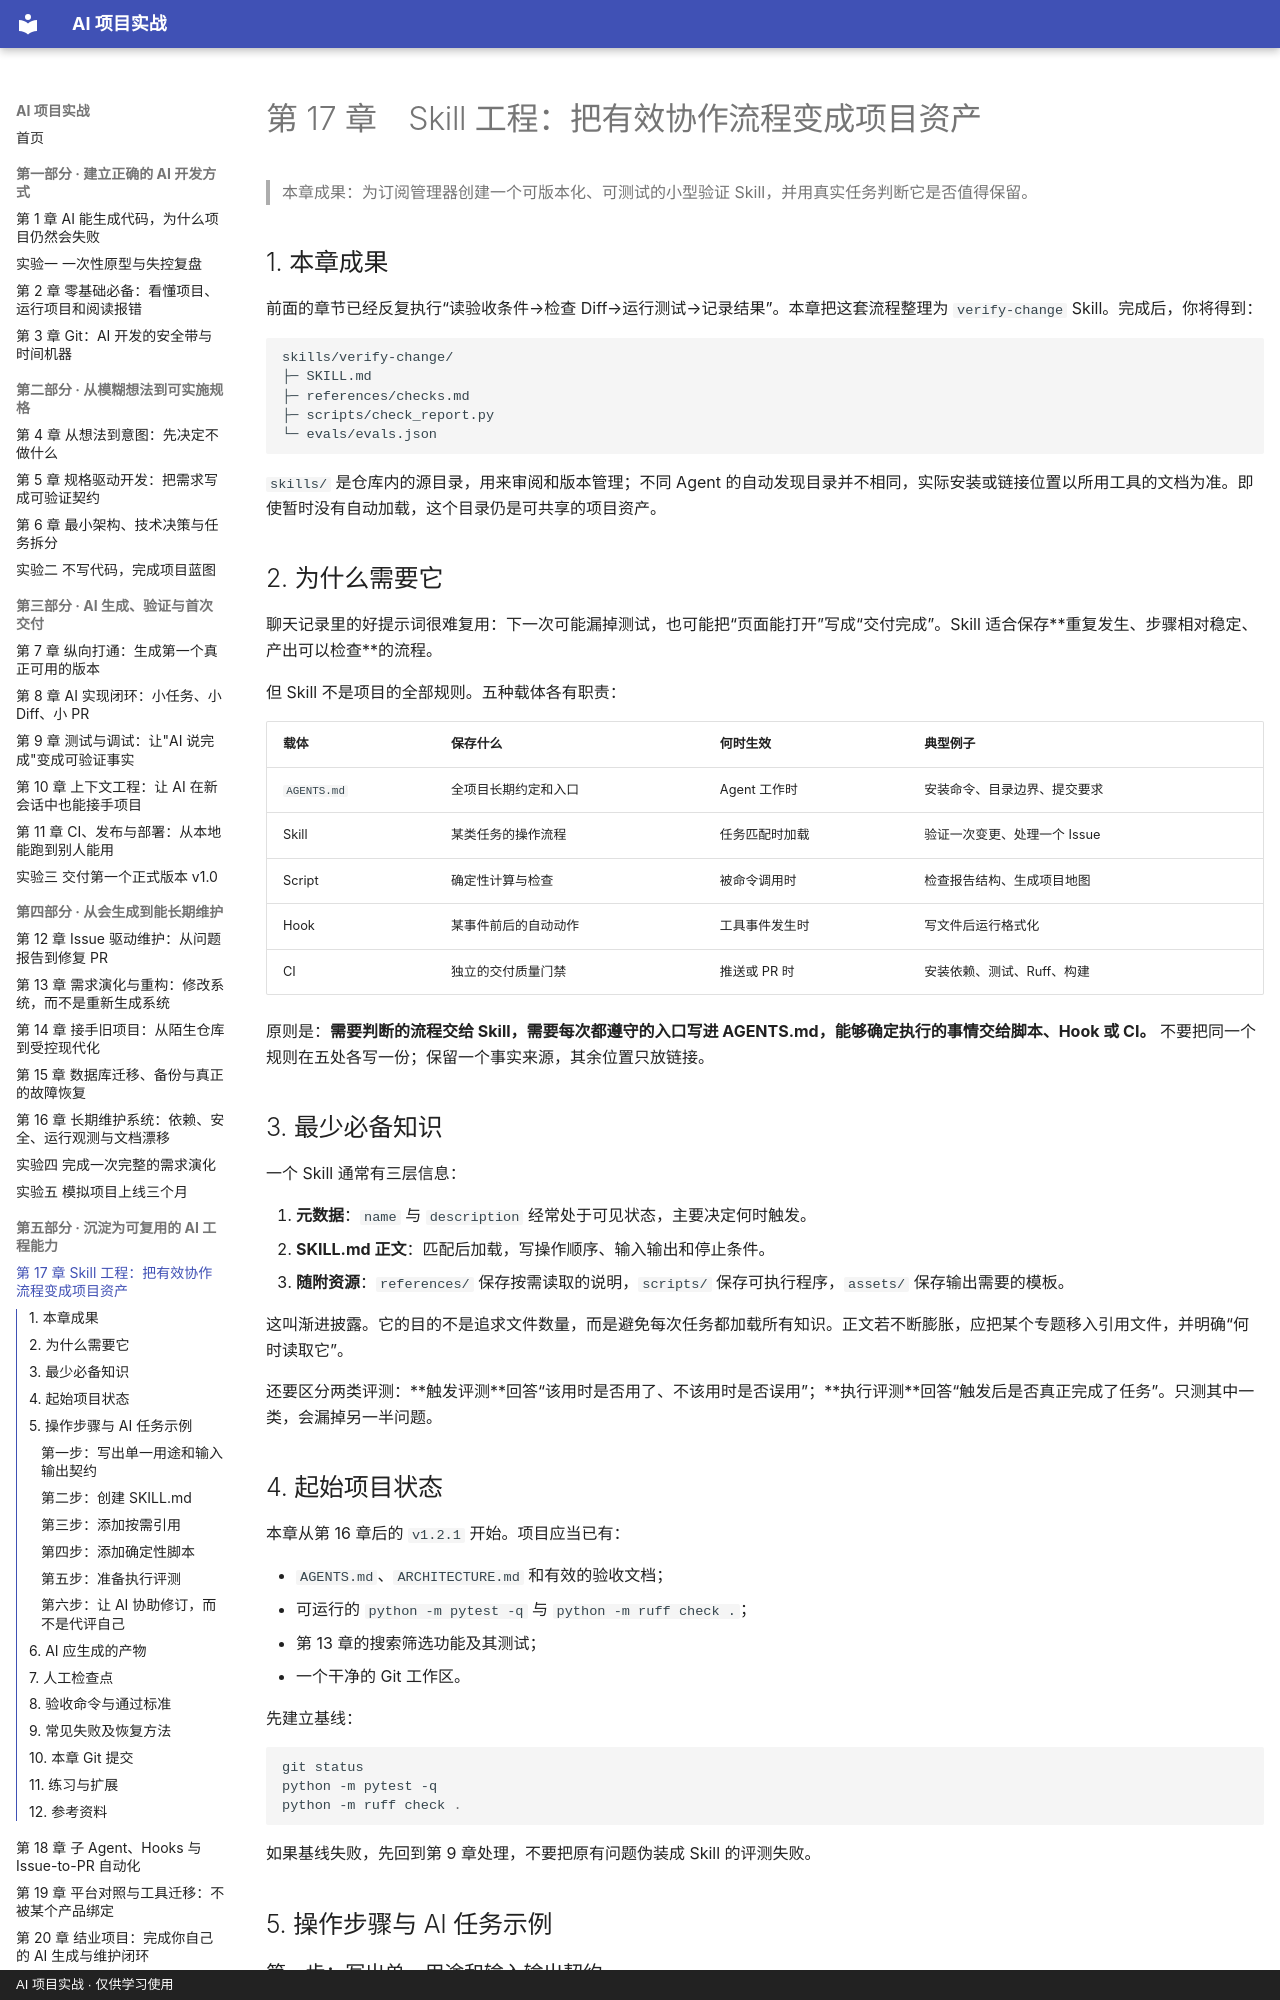

repository: zzy00747/ai-project-tutorial · page: chapters/ch17-skill-engineering/index.html · generator: mkdocs · copyright: AI 项目实战 · 仅供学习使用

# 第 17 章　Skill 工程：把有效协作流程变成项目资产

> 本章成果：为订阅管理器创建一个可版本化、可测试的小型验证 Skill，并用真实任务判断它是否值得保留。

## 1. 本章成果

前面的章节已经反复执行“读验收条件→检查 Diff→运行测试→记录结果”。本章把这套流程整理为 `verify-change` Skill。完成后，你将得到：

```text
skills/verify-change/
├─ SKILL.md
├─ references/checks.md
├─ scripts/check_report.py
└─ evals/evals.json
```

`skills/` 是仓库内的源目录，用来审阅和版本管理；不同 Agent 的自动发现目录并不相同，实际安装或链接位置以所用工具的文档为准。即使暂时没有自动加载，这个目录仍是可共享的项目资产。

## 2. 为什么需要它

聊天记录里的好提示词很难复用：下一次可能漏掉测试，也可能把“页面能打开”写成“交付完成”。Skill 适合保存**重复发生、步骤相对稳定、产出可以检查**的流程。

但 Skill 不是项目的全部规则。五种载体各有职责：

| 载体 | 保存什么 | 何时生效 | 典型例子 |
|---|---|---|---|
| `AGENTS.md` | 全项目长期约定和入口 | Agent 工作时 | 安装命令、目录边界、提交要求 |
| Skill | 某类任务的操作流程 | 任务匹配时加载 | 验证一次变更、处理一个 Issue |
| Script | 确定性计算与检查 | 被命令调用时 | 检查报告结构、生成项目地图 |
| Hook | 某事件前后的自动动作 | 工具事件发生时 | 写文件后运行格式化 |
| CI | 独立的交付质量门禁 | 推送或 PR 时 | 安装依赖、测试、Ruff、构建 |

原则是：**需要判断的流程交给 Skill，需要每次都遵守的入口写进 AGENTS.md，能够确定执行的事情交给脚本、Hook 或 CI。** 不要把同一个规则在五处各写一份；保留一个事实来源，其余位置只放链接。

## 3. 最少必备知识

一个 Skill 通常有三层信息：

1. **元数据**：`name` 与 `description` 经常处于可见状态，主要决定何时触发。
2. **SKILL.md 正文**：匹配后加载，写操作顺序、输入输出和停止条件。
3. **随附资源**：`references/` 保存按需读取的说明，`scripts/` 保存可执行程序，`assets/` 保存输出需要的模板。

这叫渐进披露。它的目的不是追求文件数量，而是避免每次任务都加载所有知识。正文若不断膨胀，应把某个专题移入引用文件，并明确“何时读取它”。

还要区分两类评测：**触发评测**回答“该用时是否用了、不该用时是否误用”；**执行评测**回答“触发后是否真正完成了任务”。只测其中一类，会漏掉另一半问题。

## 4. 起始项目状态

本章从第 16 章后的 `v1.2.1` 开始。项目应当已有：

- `AGENTS.md`、`ARCHITECTURE.md` 和有效的验收文档；
- 可运行的 `python -m pytest -q` 与 `python -m ruff check .`；
- 第 13 章的搜索筛选功能及其测试；
- 一个干净的 Git 工作区。

先建立基线：

```powershell
git status
python -m pytest -q
python -m ruff check .
```

如果基线失败，先回到第 9 章处理，不要把原有问题伪装成 Skill 的评测失败。

## 5. 操作步骤与 AI 任务示例

### 第一步：写出单一用途和输入输出契约

本例只负责“验证一次已经完成的变更”，不负责实现功能，也不自动合并 PR。输入是任务、验收条件和当前 Diff；输出是一份验证报告。先把这个边界写在一页纸内，再创建文件。
